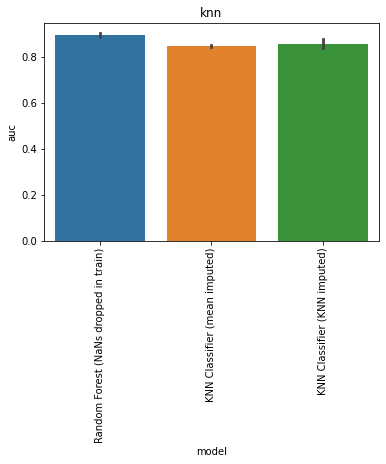

The data file committed next to this chart (first rows):
, model, auc, model_train_nan, imputer, chain, group, seed, epitope, species, train_alpha_only, train_beta_only, train_both, train_non, train_total, test_total, df_size, gene_features, missing_indicator, test_nr, improvement
0, Random Forest (NaNs dropped in train), 0.8945, False, , both, baseline, 0.0, GILGFVFTL, HomoSapiens, 0.0, 0.0, 432.0, 0.0, 432.0, 108.0, 2000, FV, False, 1, -0.002897
1, Random Forest (NaNs dropped in train), 0.8929, False, , both, baseline, 1.0, GILGFVFTL, HomoSapiens, 0.0, 0.0, 414.0, 0.0, 414.0, 108.0, 2000, FV, False, 1, -0.004448
2, Random Forest (NaNs dropped in train), 0.9097, False, , both, baseline, 2.0, GILGFVFTL, HomoSapiens, 0.0, 0.0, 424.0, 0.0, 424.0, 108.0, 2000, FV, False, 1, 0.01228
3, Random Forest (NaNs dropped in train), 0.8991, False, , both, baseline, 3.0, GILGFVFTL, HomoSapiens, 0.0, 0.0, 423.0, 0.0, 423.0, 108.0, 2000, FV, False, 1, 0.001759
4, Random Forest (NaNs dropped in train), 0.8907, False, , both, baseline, 4.0, GILGFVFTL, HomoSapiens, 0.0, 0.0, 430.0, 0.0, 430.0, 108.0, 2000, FV, False, 1, -0.00669
0, KNN Classifier (mean imputed), 0.8447, True, , both, knn, 0.0, GILGFVFTL, HomoSapiens, 547.0, 611.0, 442.0, 0.0, 1600, 108.0, 2000, FV, False, 9, -0.05272
1, KNN Classifier (mean imputed), 0.8548, True, , both, knn, 1.0, GILGFVFTL, HomoSapiens, 549.0, 623.0, 428.0, 0.0, 1600, 108.0, 2000, FV, False, 9, -0.04255
2, KNN Classifier (mean imputed), 0.8512, True, , both, knn, 2.0, GILGFVFTL, HomoSapiens, 538.0, 625.0, 437.0, 0.0, 1600, 108.0, 2000, FV, False, 9, -0.04617
3, KNN Classifier (mean imputed), 0.8529, True, , both, knn, 3.0, GILGFVFTL, HomoSapiens, 541.0, 623.0, 436.0, 0.0, 1600, 108.0, 2000, FV, False, 9, -0.04445
4, KNN Classifier (mean imputed), 0.8402, True, , both, knn, 4.0, GILGFVFTL, HomoSapiens, 548.0, 608.0, 444.0, 0.0, 1600, 108.0, 2000, FV, False, 9, -0.05721
0, KNN Classifier (KNN imputed), 0.8252, True, , both, knn, 0.0, GILGFVFTL, HomoSapiens, 547.0, 611.0, 442.0, 0.0, 1600, 108.0, 2000, FV, False, 10, -0.07221
1, KNN Classifier (KNN imputed), 0.8724, True, , both, knn, 1.0, GILGFVFTL, HomoSapiens, 549.0, 623.0, 428.0, 0.0, 1600, 108.0, 2000, FV, False, 10, -0.02497
2, KNN Classifier (KNN imputed), 0.8797, True, , both, knn, 2.0, GILGFVFTL, HomoSapiens, 538.0, 625.0, 437.0, 0.0, 1600, 108.0, 2000, FV, False, 10, -0.01772
3, KNN Classifier (KNN imputed), 0.8705, True, , both, knn, 3.0, GILGFVFTL, HomoSapiens, 541.0, 623.0, 436.0, 0.0, 1600, 108.0, 2000, FV, False, 10, -0.02686
4, KNN Classifier (KNN imputed), 0.8491, True, , both, knn, 4.0, GILGFVFTL, HomoSapiens, 548.0, 608.0, 444.0, 0.0, 1600, 108.0, 2000, FV, False, 10, -0.04824
